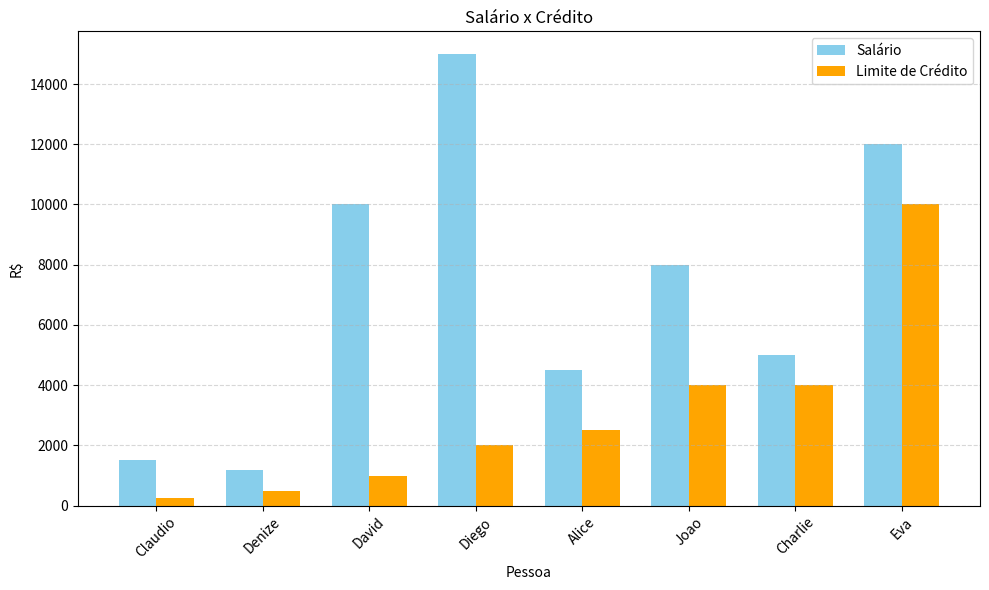
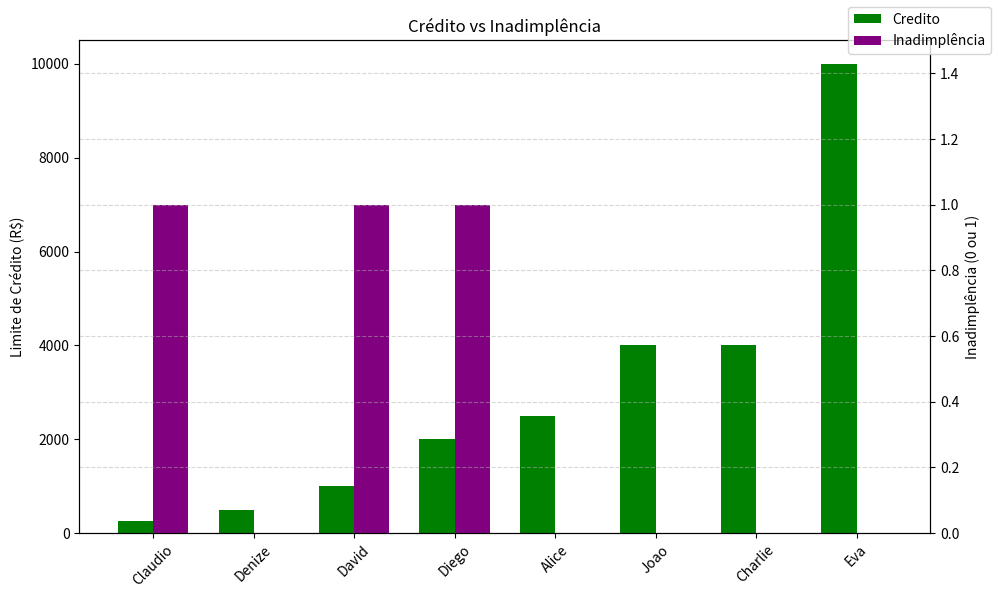
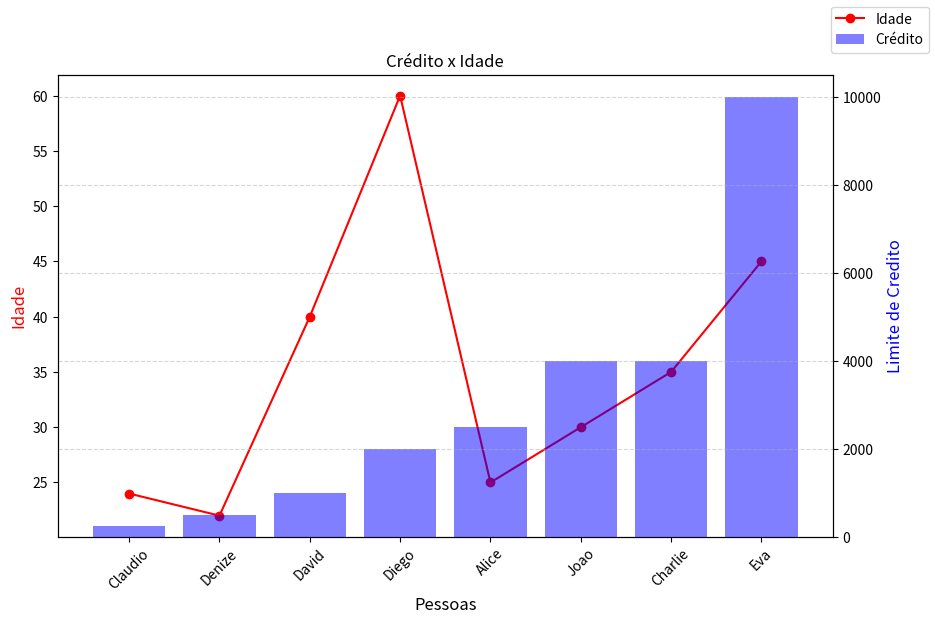

Reproduce these figures in Python, in order.
import pandas as pd
import matplotlib.pyplot as plt
import numpy as np

# DataFrame
data = {
    'Nome': ['Alice', 'Joao', 'Charlie', 'David', 'Eva', 'Diego', 'Denize', 'Claudio'],
    'Idade': [25, 30, 35, 40, 45, 60, 22, 24],
    'Profissão': ['Engenheiro', 'Médico', 'Professor', 'Advogado', 'Médico', 'Engenheiro', 'Estudante', 'Estudante'],
    'Salário': ['4500', '8000', '5000', '10000', '12000', '15000', '1200', '1500'],
    'Limite_Credito': ['2500', '4000', '4000', '1000', '10000', '2000', '500', '250'],
    'Historico_Inadimplencia': ['0', '0', '0', '1', '0', '1', '0', '1'],
    'Estado_Civil': ['Casamento', 'Casamento', 'Solteiro', 'Solteiro', 'Casamento', 'Solteiro', 'Solteiro', 'Solteiro'],
    'Imovel_Proprio': ['0', '0', '0', '1', '1', '1', '0', '0']
}

df = pd.DataFrame(data)
print(df.to_string())

# Convertendo para números
df['Salário'] = df['Salário'].astype(int)
df['Limite_Credito'] = df['Limite_Credito'].astype(int)
df['Historico_Inadimplencia'] = df['Historico_Inadimplencia'].astype(int)
df['Imovel_Proprio'] = df['Imovel_Proprio'].astype(int)

# Ordenando pelo Limite de Credito
df = df.sort_values(by='Limite_Credito')

# Eixo X e largura das barras
x = np.arange(len(df))
largura = 0.35

# Plotando o gráfico de Barras Salário x Limite de Crédito
plt.figure(figsize=(10, 6))
plt.bar(x - largura / 2, df['Salário'], width=largura, label='Salário', color='skyblue')
plt.bar(x + largura / 2, df['Limite_Credito'], width=largura, label='Limite de Crédito', color='orange')

plt.xticks(x, df['Nome'], rotation=45)
plt.xlabel('Pessoa')
plt.ylabel('R$')
plt.title('Salário x Crédito')
plt.legend()
plt.grid(axis='y', linestyle='--', alpha=0.5)
plt.tight_layout()
plt.show()

# Grafico de Barras Limite de Credito X Historico de inadimplencia
fig, ax1 = plt.subplots(figsize=(10, 6))

# Eixo Principal: Salario
ax1.bar(x - largura / 2, df['Limite_Credito'], width=largura, label='Credito', color='green')
ax1.set_ylabel('Limite de Crédito (R$)')
ax1.set_xticks(x)
ax1.set_xticklabels(df['Nome'], rotation=45)

# Eixo secundario: Historico de inadimplencia
ax2 = ax1.twinx()
ax2.bar(x + largura / 2, df['Historico_Inadimplencia'], width=largura, label='Inadimplência', color='purple')
ax2.set_ylabel('Inadimplência (0 ou 1)')
ax2.set_ylim(0, 1.5)

# Titulo e legendas
plt.title('Crédito vs Inadimplência')
fig.legend(loc='upper right')
plt.tight_layout()
plt.grid(axis='y', linestyle='--', alpha=0.5)

plt.show()

# Grafico de barras e linhas
fig, ax1 = plt.subplots(figsize=(10, 6))
df = df.sort_values(by='Limite_Credito').reset_index(drop=True)
credito_ordenado = df['Limite_Credito']

# Criando Eixo x: Idade
ax1.plot(credito_ordenado.index, df['Idade'], marker='o', color='red', label='Idade')
ax1.set_xlabel('Pessoas', fontsize=12)
ax1.set_ylabel('Idade', color='red', fontsize=12)
ax1.set_xticks(x)
ax1.set_xticklabels(df['Nome'], rotation=45)

# Criando o segundo Eixo X: Limite de Credito
ax2 = ax1.twinx()
ax2.bar(credito_ordenado.index, df['Limite_Credito'], color='blue', alpha=0.5, label='Crédito')
ax2.set_ylabel('Limite de Credito', color='blue', fontsize=12)

plt.title('Crédito x Idade')
plt.grid(axis='y', linestyle='--', alpha=0.5)
fig.legend(loc='upper right')
plt.show()
